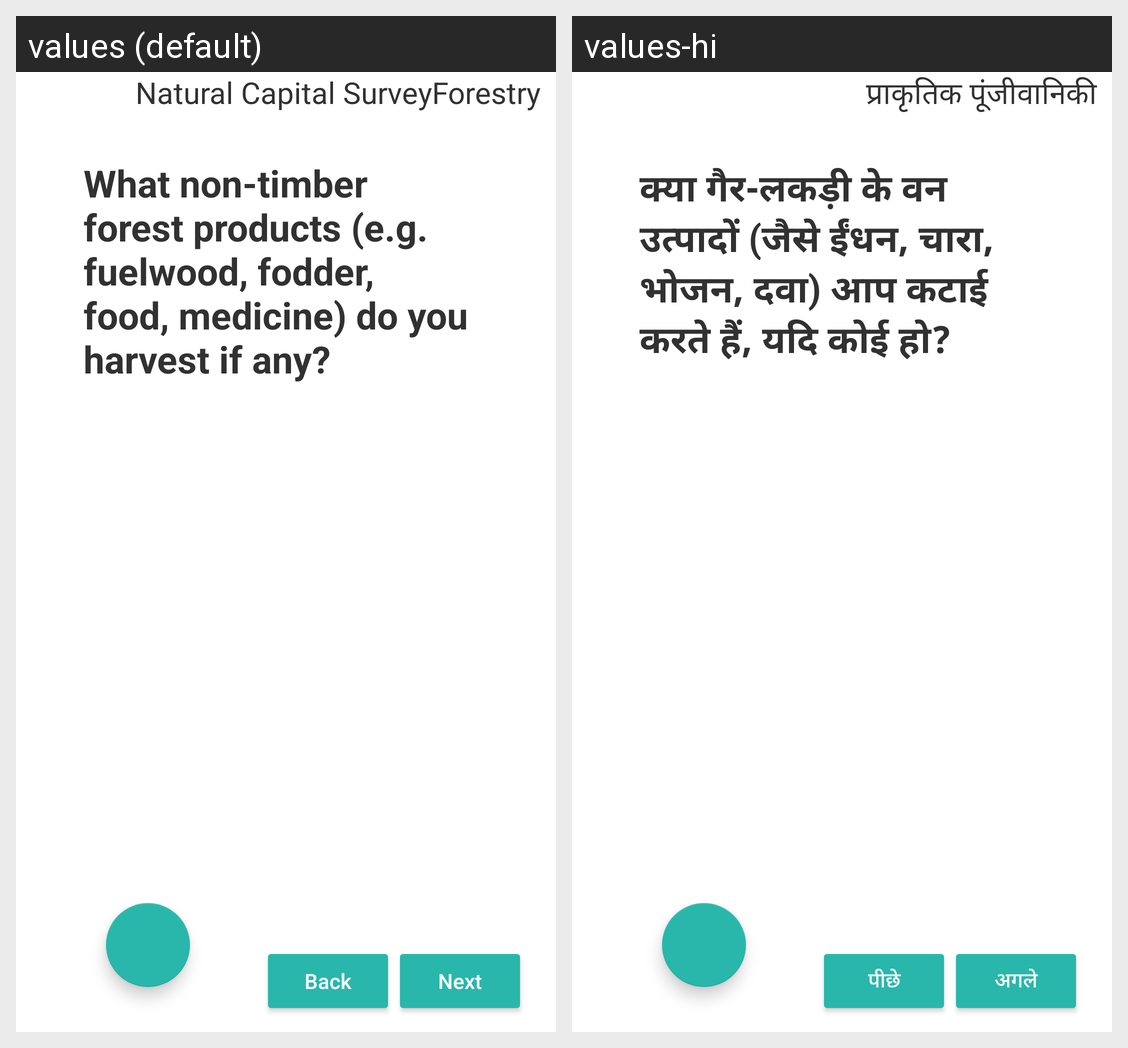

Translations of the strings shown on this Android screen, per locale in the grid:
Android screen res/layout/activity_natural_capital_survey_b.xml rendered under 2 locales, left to right: values (default), values-hi. Device: Nexus 5 (rendered at 1080×1920; each locale shown at half size, 540×960, under a caption strip naming it); theme AppTheme.
Strings drawn on this screen, with the default value and each locale's value (text and hints the layout hard-codes, and strings that could not be matched under every locale, appear in the picture but are not listed):

title_natural_capital
  values: Natural Capital Survey
  values-hi: प्राकृतिक पूंजी

string_forestland
  values: Forestry
  values-hi: वानिकी

qn_natural_b
  values: What non-timber forest products (e.g. fuelwood, fodder, food, medicine) do you harvest if any?
  values-hi: क्या गैर-लकड़ी के वन उत्पादों (जैसे ईंधन, चारा, भोजन, दवा) आप कटाई करते हैं, यदि कोई हो?

button_back
  values: Back
  values-hi: पीछे

button_next
  values: Next
  values-hi: अगले
